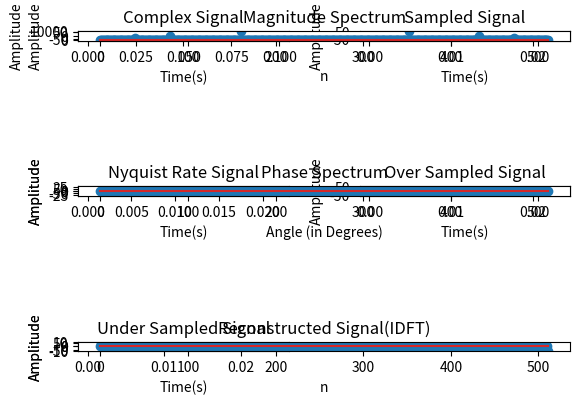

Python code for this plot:
import matplotlib.pyplot as plt
import numpy as np
import cmath as cm
import math

# Complex Signal
t = np.arange(0, 0.1, 0.0001)
x = 10 * np.sin(2 * np.pi * 40 * t) + 20 * np.sin(2 * np.pi * 80 * t) + 40 * np.sin(2 * np.pi * 160 * t)
plt.subplot(3, 2, 1)
plt.plot(t, x)
plt.title("Complex Signal")
plt.xlabel("Time(s)")
plt.ylabel("Amplitude")

# Sampled Signal
fs = 512
t = np.arange(0, 1, 1/fs)
x = 10 * np.sin(2 * np.pi * 40 * t) + 20 * np.sin(2 * np.pi * 80 * t) + 40 * np.sin(2 * np.pi * 160 * t)
plt.subplot(3, 2, 2)
t = t[:13]
x = x[:13]
plt.plot(t, x)
plt.title("Sampled Signal")
plt.xlabel("Time(s)")
plt.ylabel("Amplitude")

# Nyquist Rate Signal
N = 512
Fs = 320
t = np.arange(0, N/Fs, 1/Fs)
x = 10 * np.sin(2 * np.pi * 40 * t) + 20 * np.sin(2 * np.pi * 80 * t) + 40 * np.sin(2 * np.pi * 160 * t)
plt.subplot(3, 2, 3)
t = t[:8]
x = x[:8]
plt.plot(t, x)
plt.title("Nyquist Rate Signal")
plt.xlabel("Time(s)")
plt.ylabel("Amplitude")

# Over Sampled Signal
N = 512
Fs = 640
t = np.arange(0, N/Fs, 1/Fs)
x = 10 * np.sin(2 * np.pi * 40 * t) + 20 * np.sin(2 * np.pi * 80 * t) + 40 * np.sin(2 * np.pi * 160 * t)
plt.subplot(3, 2, 4)
t = t[:16]
x = x[:16]
plt.plot(t, x)
plt.title("Over Sampled Signal")
plt.xlabel("Time(s)")
plt.ylabel("Amplitude")

# Under Sampled Signal
N = 512
Fs = 160
t = np.arange(0, N/Fs, 1/Fs)
x = 10 * np.sin(2 * np.pi * 40 * t) + 20 * np.sin(2 * np.pi * 80 * t) + 40 * np.sin(2 * np.pi * 160 * t)
plt.subplot(3, 2, 5)
t = t[:5]
x = x[:5]
plt.plot(t, x)
plt.title("Under Sampled Signal")
plt.xlabel("Time(s)")
plt.ylabel("Amplitude")

plt.tight_layout()
plt.show()


def dft(x, N):
    y = np.zeros(N, dtype=complex)
    for k in range(N):
        for n in range(N):
            y[k] += x[n] * np.exp(-2j * np.pi * n * k / N)
    return y

def phase(x_n):
    y = []
    for i in x_n:
        phase1 = cm.phase(round(i.real) + round(i.imag) * 1j)
        y.append(math.degrees(phase1))
    return y

def idft(x_n, N):
    y = np.zeros(N, dtype=complex)
    for k in range(N):
        for n in range(N):
            y[k] += x_n[n] * np.exp(2j * np.pi * k * n / N)
        y[k] = y[k] / N
    return y

# Magnitude Spectrum
fs = 512
t = np.arange(0, 1, 1/fs)
x = 10 * np.sin(2 * np.pi * 40 * t) + 20 * np.sin(2 * np.pi * 80 * t) + 40 * np.sin(2 * np.pi * 160 * t)

x_n = dft(x, len(x))
# plt.subplot(2, 1, 1)
# t = t[:13]
# x_n = x_t[:13]
# plt.stem(t, x_n)
# plt.title("DFT")
# plt.xlabel("n")
# plt.ylabel("Amplitude")

plt.subplot(3, 1, 1)
plt.stem(np.abs(x_n))
plt.title("Magnitude Spectrum")
plt.xlabel("n")
plt.ylabel("Amplitude")

# Phase Spectrum
x_phase = phase(x_n)
plt.subplot(3, 1, 2)
plt.stem(x_phase)
plt.title("Phase Spectrum")
plt.xlabel("Angle (in Degrees)")
plt.ylabel("Amplitude")

# Reconstructed Signal(IDFT)
x_idft = idft(x_n, len(x_n))
plt.subplot(3, 1, 3)
plt.plot(x_idft.real)
plt.stem(x_idft.real)
plt.title("Reconstructed Signal(IDFT)")
plt.xlabel("n")
plt.ylabel("Amplitude")

plt.tight_layout()
plt.show()

